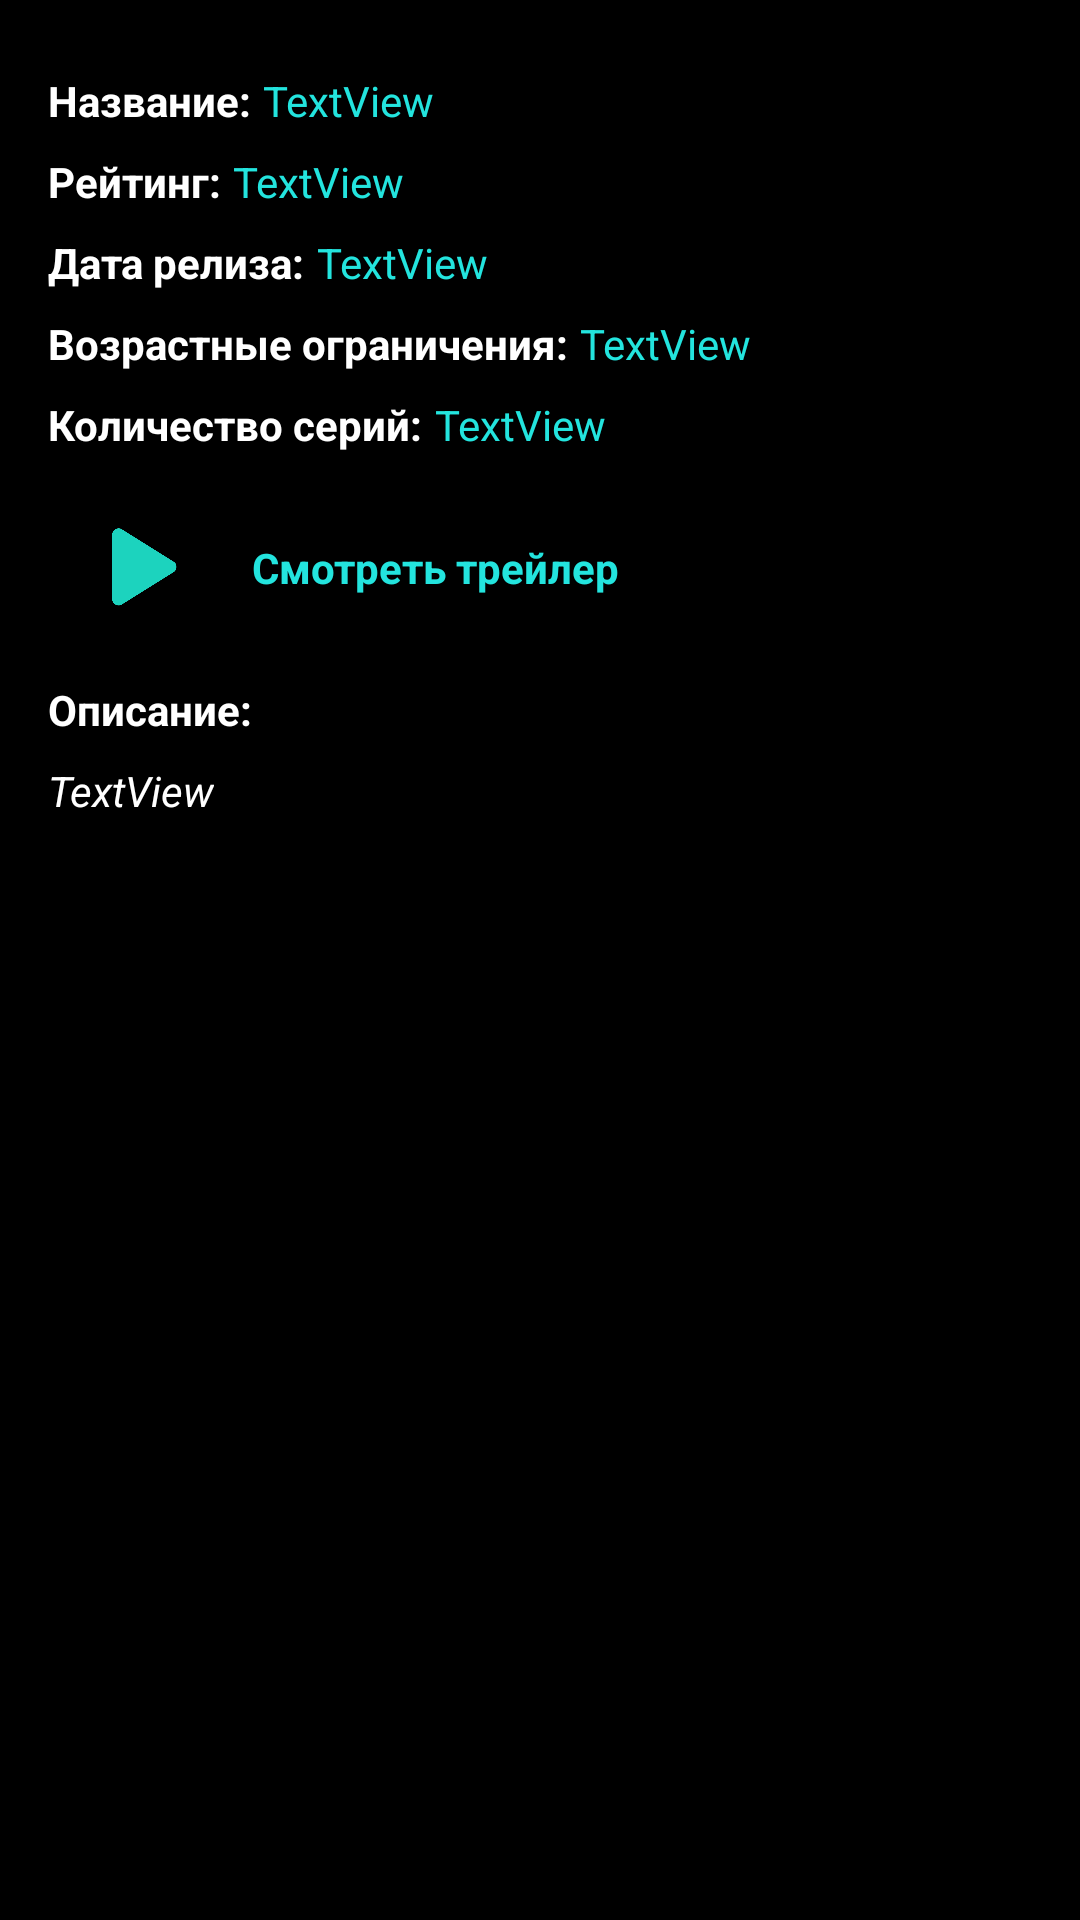

Layout XML and referenced resources for this Android screen:
<!-- AndroidManifest.xml: application theme Theme.KitsuCatalog -->
<!-- res/layout/anime_item_detail_activity.xml -->
<?xml version="1.0" encoding="utf-8"?>
<ScrollView xmlns:android="http://schemas.android.com/apk/res/android"
    xmlns:app="http://schemas.android.com/apk/res-auto"
    xmlns:tools="http://schemas.android.com/tools"
    android:layout_width="match_parent"
    android:layout_height="match_parent"
    android:background="#000000"
    tools:ignore="SpeakableTextPresentCheck">


    <androidx.constraintlayout.widget.ConstraintLayout
        android:layout_width="match_parent"
        android:layout_height="wrap_content">

        <TextView
            android:id="@+id/tvLabelRating"
            android:layout_width="wrap_content"
            android:layout_height="wrap_content"
            android:layout_marginTop="8dp"
            android:text="@string/tvLabelRating"
            android:textColor="#FFFFFF"
            android:textStyle="bold"
            app:layout_constraintStart_toStartOf="@+id/tvLabelTitle"
            app:layout_constraintTop_toBottomOf="@+id/tvLabelTitle" />

        <TextView
            android:id="@+id/tvTitle"
            android:layout_width="wrap_content"
            android:layout_height="wrap_content"
            android:layout_marginStart="4dp"
            android:text="@string/noneValue"
            android:textColor="#23E4DE"
            app:layout_constraintBottom_toBottomOf="@+id/tvLabelTitle"
            app:layout_constraintStart_toEndOf="@+id/tvLabelTitle"
            app:layout_constraintTop_toTopOf="@+id/tvLabelTitle" />

        <TextView
            android:id="@+id/tvLabelTitle"
            android:layout_width="wrap_content"
            android:layout_height="wrap_content"
            android:layout_marginStart="16dp"
            android:layout_marginTop="16dp"
            android:text="@string/tvLabelTitle"
            android:textColor="#FFFFFF"
            android:textStyle="bold"
            app:layout_constraintStart_toStartOf="parent"
            app:layout_constraintTop_toBottomOf="@+id/ivBigPoster" />

        <ImageView
            android:id="@+id/ivBigPoster"
            android:layout_width="0dp"
            android:layout_height="wrap_content"
            android:layout_marginStart="8dp"
            android:layout_marginTop="8dp"
            android:layout_marginEnd="8dp"
            android:contentDescription="@string/BigPoster"
            app:layout_constraintEnd_toEndOf="parent"
            app:layout_constraintStart_toStartOf="parent"
            app:layout_constraintTop_toTopOf="parent"
            tools:srcCompat="@tools:sample/avatars"
            android:adjustViewBounds="true"/>

        <TextView
            android:id="@+id/tvRating"
            android:layout_width="wrap_content"
            android:layout_height="wrap_content"
            android:layout_marginStart="4dp"
            android:text="@string/noneValue"
            android:textColor="#23E4DE"
            app:layout_constraintBottom_toBottomOf="@+id/tvLabelRating"
            app:layout_constraintStart_toEndOf="@+id/tvLabelRating"
            app:layout_constraintTop_toTopOf="@+id/tvLabelRating" />

        <TextView
            android:id="@+id/tvLabelReleaseDate"
            android:layout_width="wrap_content"
            android:layout_height="wrap_content"
            android:layout_marginTop="8dp"
            android:text="@string/tvLabelReleaseDate"
            android:textColor="#FFFFFF"
            android:textStyle="bold"
            app:layout_constraintStart_toStartOf="@+id/tvLabelRating"
            app:layout_constraintTop_toBottomOf="@+id/tvLabelRating" />

        <TextView
            android:id="@+id/tvReleaseDate"
            android:layout_width="wrap_content"
            android:layout_height="wrap_content"
            android:layout_marginStart="4dp"
            android:text="@string/noneValue"
            android:textColor="#23E4DE"
            app:layout_constraintBottom_toBottomOf="@+id/tvLabelReleaseDate"
            app:layout_constraintStart_toEndOf="@+id/tvLabelReleaseDate"
            app:layout_constraintTop_toTopOf="@+id/tvLabelReleaseDate" />

        <TextView
            android:id="@+id/tvLabelAgeRating"
            android:layout_width="wrap_content"
            android:layout_height="wrap_content"
            android:layout_marginTop="8dp"
            android:text="@string/tvLabelAgeRating"
            android:textColor="#FFFFFF"
            android:textStyle="bold"
            app:layout_constraintStart_toStartOf="@+id/tvLabelReleaseDate"
            app:layout_constraintTop_toBottomOf="@+id/tvLabelReleaseDate" />

        <TextView
            android:id="@+id/tvLabelEpisodeCount"
            android:layout_width="wrap_content"
            android:layout_height="wrap_content"
            android:layout_marginTop="8dp"
            android:text="@string/tvLabelEpisodeCount"
            android:textColor="#FFFFFF"
            android:textStyle="bold"
            app:layout_constraintStart_toStartOf="@id/tvLabelAgeRating"
            app:layout_constraintTop_toBottomOf="@id/tvLabelAgeRating" />

        <TextView
            android:id="@+id/tvAgeRating"
            android:layout_width="wrap_content"
            android:layout_height="wrap_content"
            android:layout_marginStart="4dp"
            android:text="@string/noneValue"
            android:textColor="#23E4DE"
            app:layout_constraintBottom_toBottomOf="@+id/tvLabelAgeRating"
            app:layout_constraintStart_toEndOf="@+id/tvLabelAgeRating"
            app:layout_constraintTop_toTopOf="@+id/tvLabelAgeRating" />

        <TextView
            android:id="@+id/tvEpisodeCount"
            android:layout_width="wrap_content"
            android:layout_height="wrap_content"
            android:layout_marginStart="4dp"
            android:text="@string/noneValue"
            android:textColor="#23E4DE"
            app:layout_constraintBottom_toBottomOf="@+id/tvLabelEpisodeCount"
            app:layout_constraintStart_toEndOf="@id/tvLabelEpisodeCount"
            app:layout_constraintTop_toTopOf="@+id/tvLabelEpisodeCount" />

        <ImageView
            android:id="@+id/ivTrailer"
            android:layout_width="60dp"
            android:layout_height="60dp"
            android:layout_marginStart="16dp"
            android:layout_marginTop="8dp"
            android:contentDescription="@string/ButtonWatchTrailer"
            app:layout_constraintStart_toStartOf="parent"
            app:layout_constraintTop_toBottomOf="@id/tvLabelEpisodeCount"
            app:srcCompat="@drawable/onlayn_pleer_dlja_video" />

        <TextView
            android:id="@+id/watchTrailer"
            android:layout_width="wrap_content"
            android:layout_height="wrap_content"
            android:layout_marginStart="8dp"
            android:text="@string/watchTrailer"
            android:textColor="#23E4DE"
            android:textStyle="bold"
            app:layout_constraintBottom_toBottomOf="@+id/ivTrailer"
            app:layout_constraintStart_toEndOf="@+id/ivTrailer"
            app:layout_constraintTop_toTopOf="@+id/ivTrailer" />

        <TextView
            android:id="@+id/tvLabelDescription"
            android:layout_width="wrap_content"
            android:layout_height="wrap_content"
            android:layout_marginStart="16dp"
            android:layout_marginTop="8dp"
            android:text="@string/tvLabelDescription"
            android:textColor="#FFFFFF"
            app:layout_constraintStart_toStartOf="parent"
            app:layout_constraintTop_toBottomOf="@+id/ivTrailer"
            android:textStyle="bold" />

        <TextView
            android:id="@+id/tvDescription"
            android:layout_width="wrap_content"
            android:layout_height="wrap_content"
            android:layout_marginStart="16dp"
            android:layout_marginTop="8dp"
            android:layout_marginBottom="16dp"
            android:text="@string/noneValue"
            android:textColor="#FFFFFF"
            android:textStyle="italic"
            app:layout_constraintBottom_toBottomOf="parent"
            app:layout_constraintStart_toStartOf="parent"
            app:layout_constraintTop_toBottomOf="@+id/tvLabelDescription" />

    </androidx.constraintlayout.widget.ConstraintLayout>
</ScrollView>
<!-- resources referenced by this layout -->
<resources>
  <!-- drawable onlayn_pleer_dlja_video: png bitmap (drawable-v24, 16641 bytes) -->
  <string name="BigPoster">Постер</string>
  <string name="ButtonWatchTrailer">Кнопка просмотра трейлера</string>
  <string name="noneValue">TextView</string>
  <string name="tvLabelAgeRating">Возрастные ограничения:</string>
  <string name="tvLabelDescription">Описание:</string>
  <string name="tvLabelEpisodeCount">Количество серий:</string>
  <string name="tvLabelRating">Рейтинг:</string>
  <string name="tvLabelReleaseDate">Дата релиза:</string>
  <string name="tvLabelTitle">Название:</string>
  <string name="watchTrailer">Смотреть трейлер</string>
  <style name="Theme.KitsuCatalog" parent="Theme.MaterialComponents.DayNight.NoActionBar">
          
          <item name="colorPrimary">@color/black</item>
          <item name="colorPrimaryVariant">@color/black</item>
          <item name="colorOnPrimary">@color/white</item>
          
          <item name="colorSecondary">@color/teal_200</item>
          <item name="colorSecondaryVariant">@color/teal_700</item>
          <item name="colorOnSecondary">@color/black</item>
          
          <item name="android:statusBarColor" tools:targetApi="l">?attr/colorPrimaryVariant</item>
          
      </style>
  <!-- not gathered from this repository: default colours our renderer supplied (Android Studio template values) -->
  <color name="teal_200">#FF03DAC5</color>
  <color name="teal_700">#FF018786</color>
  <color name="black">#FF000000</color>
  <color name="white">#FFFFFFFF</color>
</resources>
